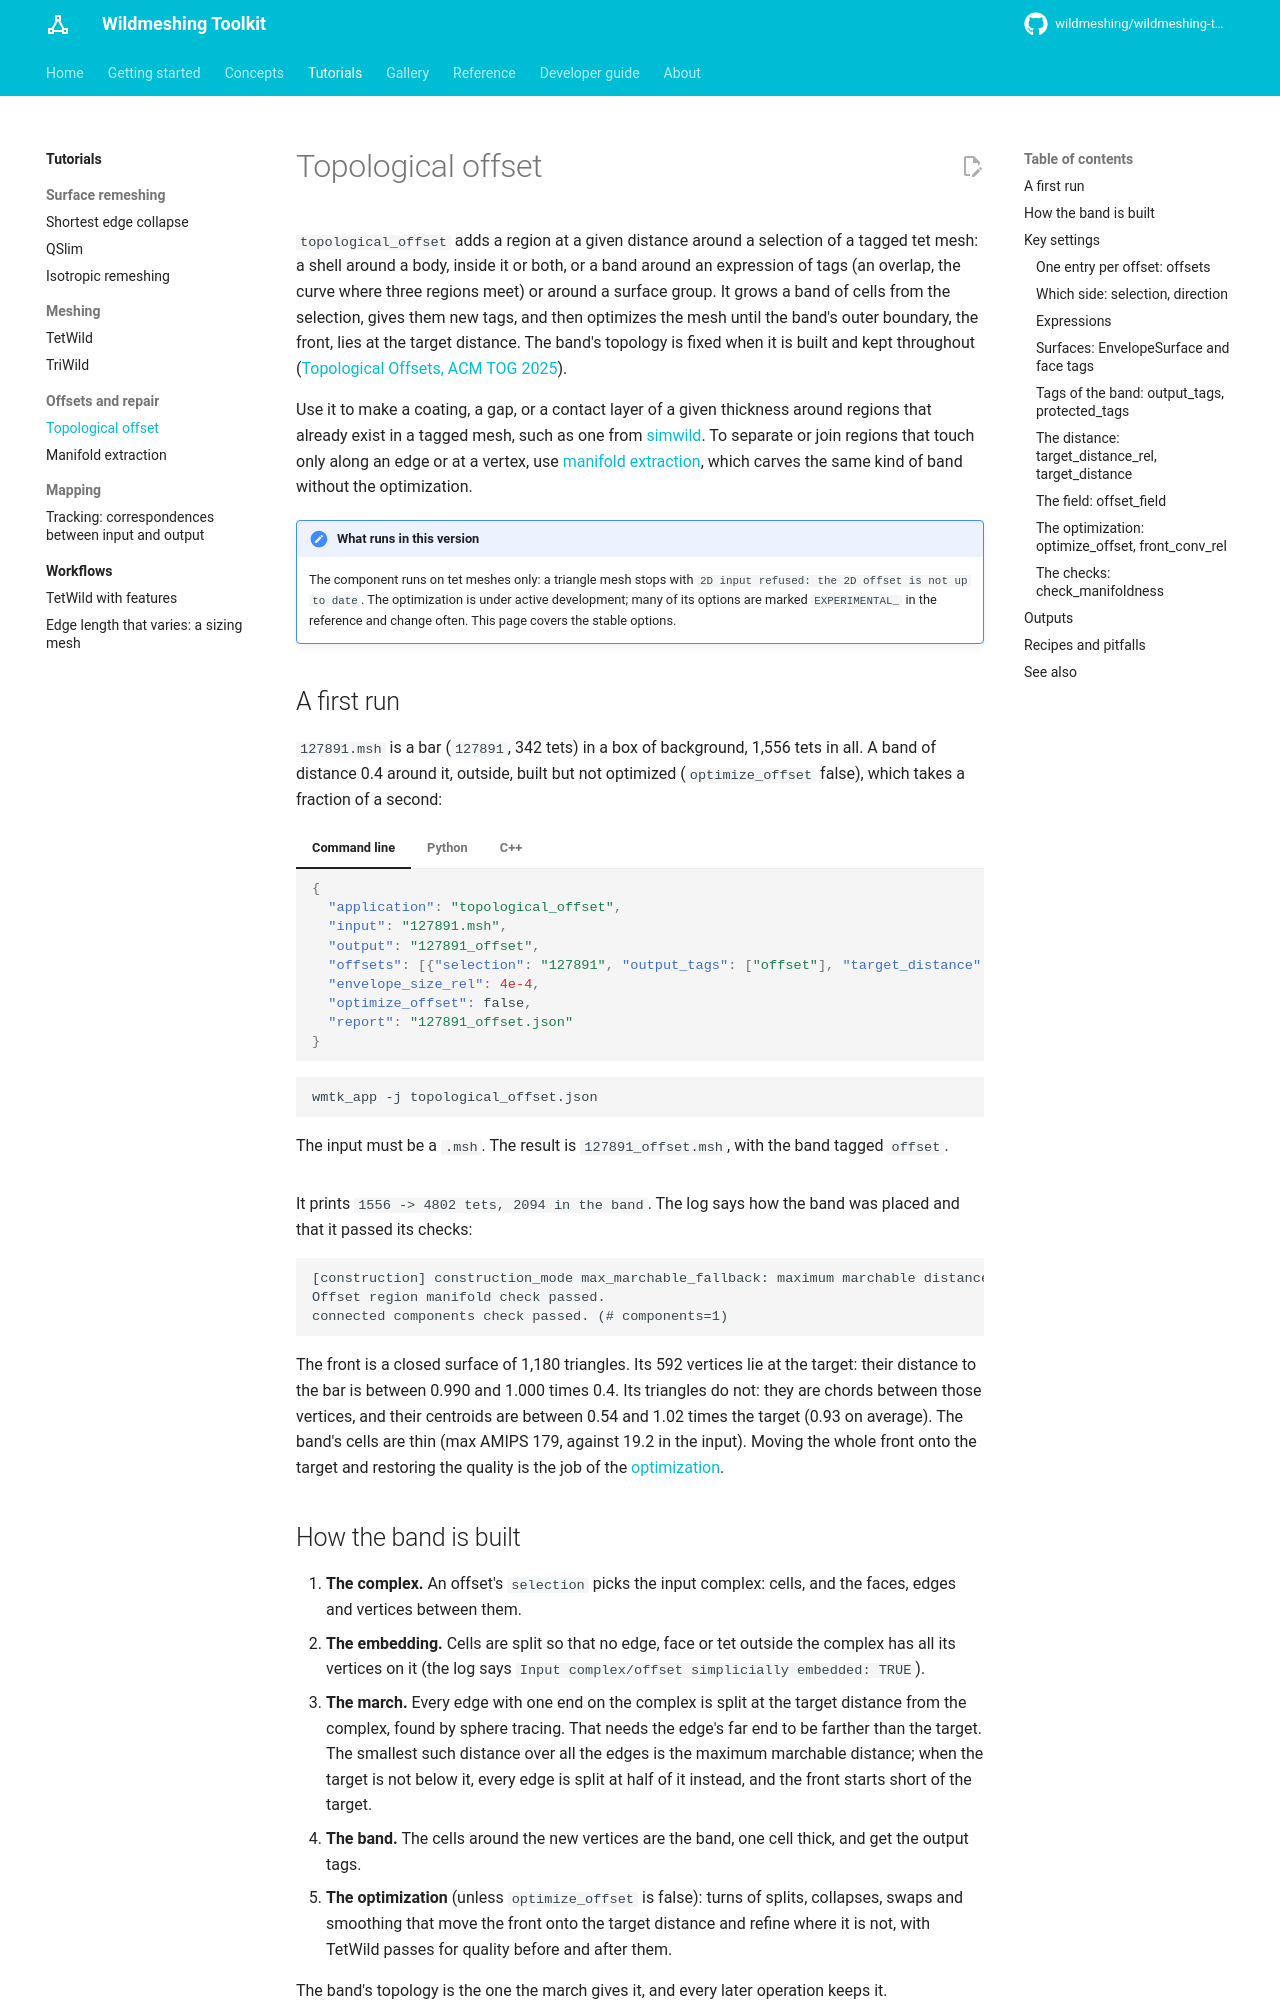

repository: wildmeshing/wildmeshing-toolkit · page: tutorials/topological_offset/index.html · generator: mkdocs

# Topological offset

`topological_offset` adds a region at a given distance around a selection of a tagged tet mesh: a
shell around a body, inside it or both, or a band around an expression of tags (an overlap, the
curve where three regions meet) or around a surface group. It grows a band of cells from the
selection, gives them new tags, and then optimizes the mesh until the band's outer boundary, the
front, lies at the target distance. The band's topology is fixed when it is built and kept
throughout ([Topological Offsets, ACM TOG 2025](https://dl.acm.org/doi/10.1145/3731157)).

Use it to make a coating, a gap, or a contact layer of a given thickness around regions that
already exist in a tagged mesh, such as one from [simwild](../reference/simwild.md). To separate or join
regions that touch only along an edge or at a vertex, use
[manifold extraction](manifold_extraction.md), which carves the same kind of band without the
optimization.

!!! note "What runs in this version"
    The component runs on tet meshes only: a triangle mesh stops with `2D input refused: the 2D
    offset is not up to date`. The optimization is under active development; many of its options
    are marked `EXPERIMENTAL_` in the reference and change often. This page covers the stable
    options.

## A first run

`127891.msh` is a bar (`127891`, 342 tets) in a box of background, 1,556 tets in all. A band of
distance 0.4 around it, outside, built but not optimized (`optimize_offset` false), which takes a
fraction of a second:

=== "Command line"

    ```json
    --8<-- "docs/examples/json/topological_offset.json"
    ```

    ```bash
    wmtk_app -j topological_offset.json
    ```

    The input must be a `.msh`. The result is `127891_offset.msh`, with the band tagged `offset`.

=== "Python"

    ```python
    --8<-- "docs/examples/python/topological_offset.py:memory"
    ```

    On files instead, with the same options as the JSON file:

    ```python
    --8<-- "docs/examples/python/topological_offset.py:file"
    ```

=== "C++"

    ```cpp
    --8<-- "docs/examples/cpp/topological_offset.cpp:run"
    ```

    Link `wmtk::topological_offset`.

It prints `1556 -> 4802 tets, 2094 in the band`. The log says how the band was placed and that it
passed its checks:

```text
[construction] construction_mode max_marchable_fallback: maximum marchable distance 0.49254 over 592 marched edges; target_distance 0.4 is below it, so the march traces to the target
Offset region manifold check passed.
connected components check passed. (# components=1)
```

The front is a closed surface of 1,180 triangles. Its 592 vertices lie at the target: their
distance to the bar is between 0.990 and 1.000 times 0.4. Its triangles do not: they are chords
between those vertices, and their centroids are between 0.54 and 1.02 times the target (0.93 on
average). The band's cells are thin (max AMIPS 179, against 19.2 in the input). Moving the whole
front onto the target and restoring the quality is the job of the
[optimization](#the-optimization-optimize_offset-front_conv_rel).
